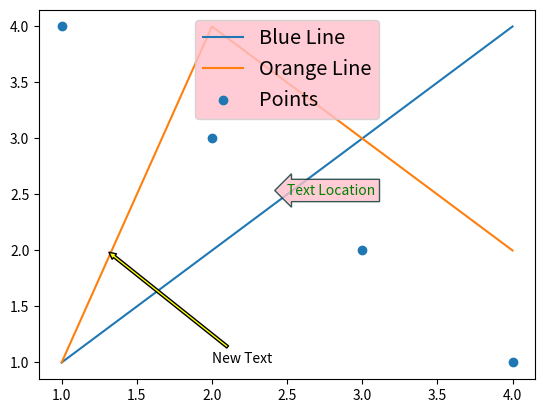

Recreate this plot in Python.

import matplotlib.pyplot as plt


# Lines
plt.plot([1, 2, 3, 4], [1, 2, 3, 4], label="Blue Line")
plt.plot([1, 2, 3, 4], [1, 4, 3, 2], label="Orange Line")

# Points
plt.scatter([1, 2, 3, 4], [4, 3, 2, 1], label="Points")

# Text at specific location
plt.text(
    x=2.5, y=2.5, s="Text Location",
    fontsize=10, color="green",
    bbox=dict(
        facecolor="pink", edgecolor="#003430",
        alpha=0.8, boxstyle="larrow"
    )
)

# Annotation with arrow
plt.annotate(
    "New Text", xy=(1.3, 2), xytext=(2, 1),
    arrowprops=dict(arrowstyle="simple",
                    facecolor="yellow", edgecolor="k")
)

# Legend
plt.legend(loc="upper center", shadow=False,
           fontsize="x-large", facecolor="pink")
plt.show()
